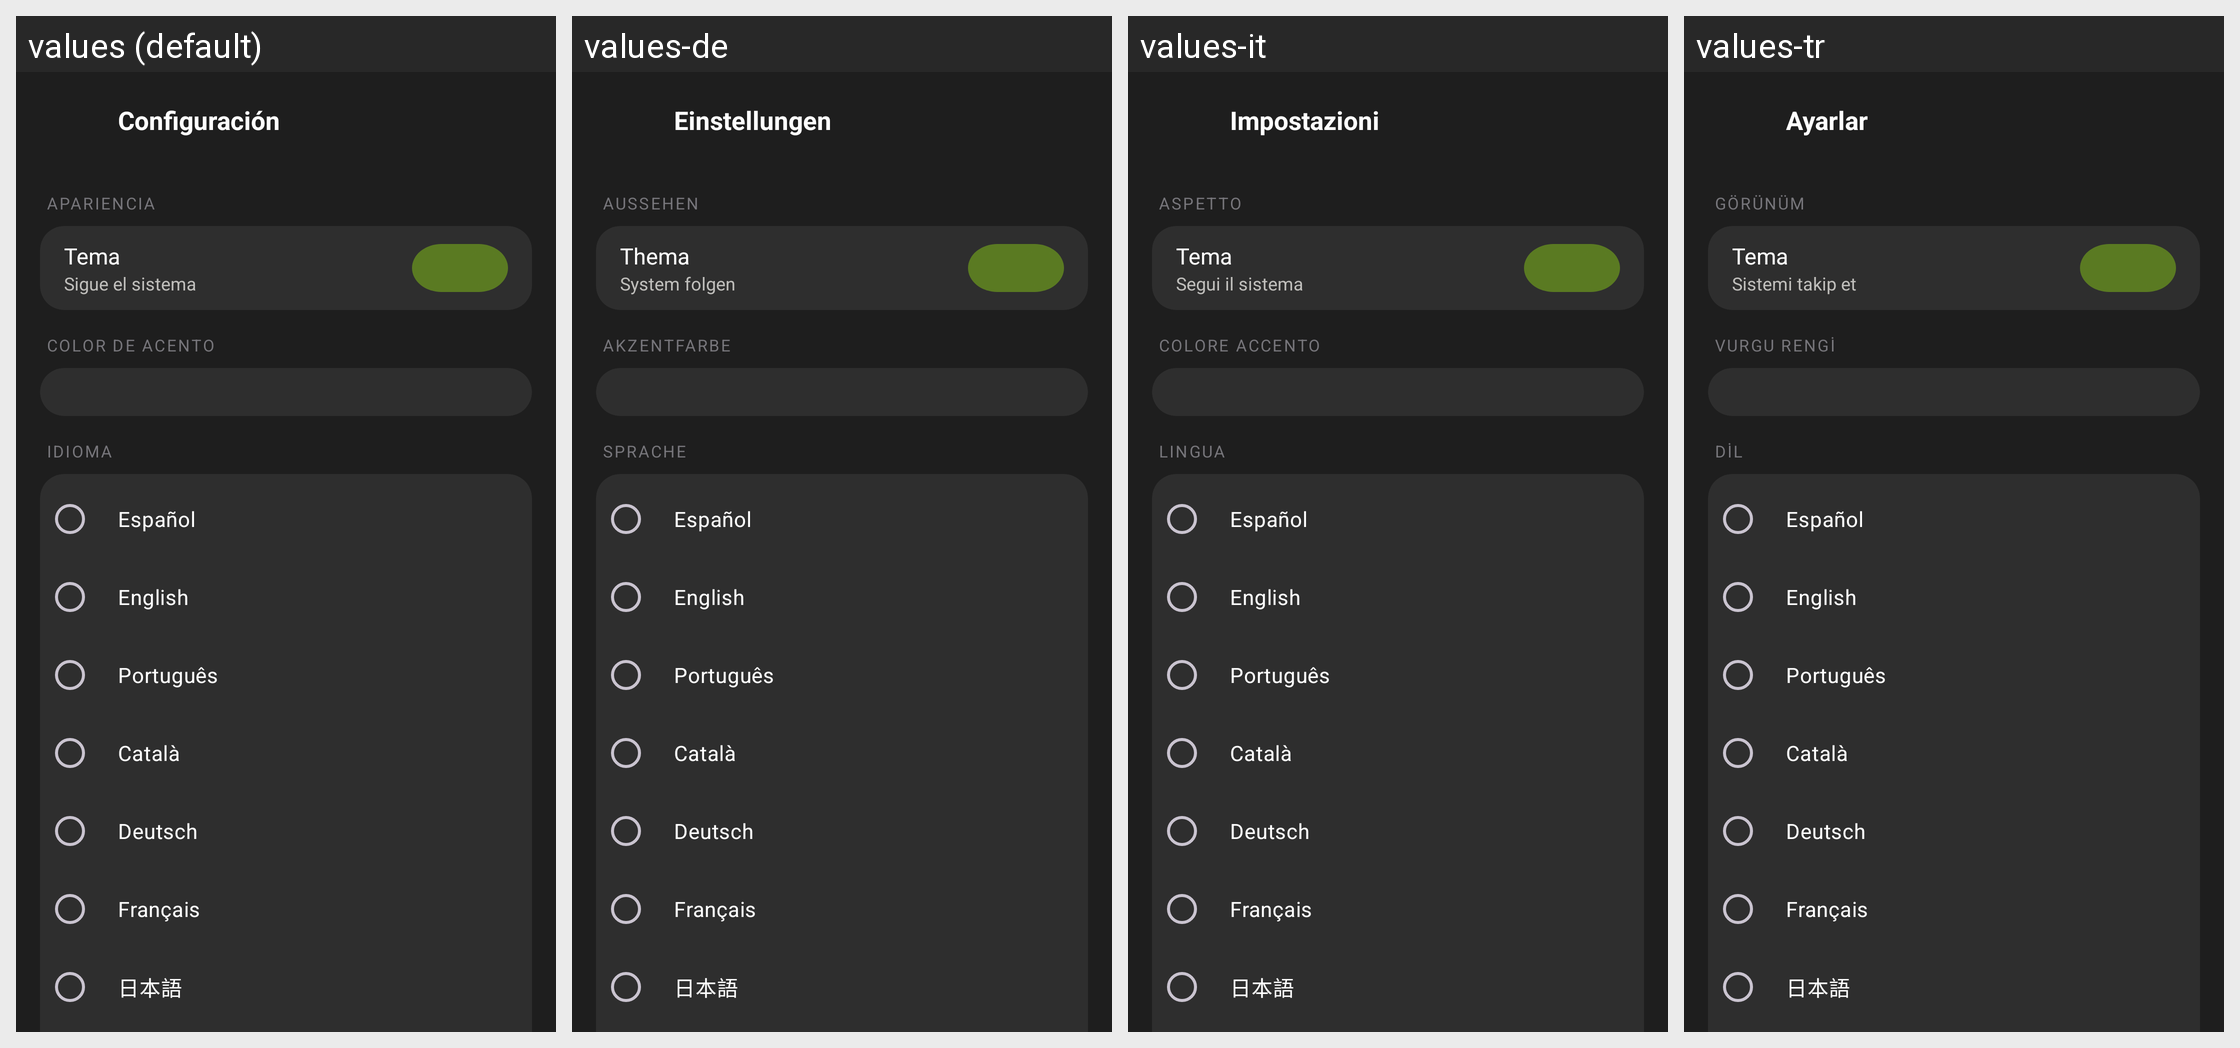

The Android screen above is rendered under several locales of the same app. Produce the string resources it draws, with the default and per-locale values.
Android screen res/layout/fragment_settings.xml rendered under 4 locales, left to right: values (default), values-de, values-it, values-tr. Device: Nexus 5 (rendered at 1080×1920; each locale shown at half size, 540×960, under a caption strip naming it); theme Theme.Yelena.
Other locales in the repository, not shown: values-ca, values-en, values-fr, values-ja, values-ko, values-pt, values-ru.
Strings drawn on this screen, with the default value and each locale's value (text and hints the layout hard-codes, and strings that could not be matched under every locale, appear in the picture but are not listed):

settings_title
  values: Configuración
  values-de: Einstellungen
  values-it: Impostazioni
  values-tr: Ayarlar

appearance_section
  values: APARIENCIA
  values-de: AUSSEHEN
  values-it: ASPETTO
  values-tr: GÖRÜNÜM

theme_label
  values: Tema
  values-de: Thema
  values-it: Tema
  values-tr: Tema

theme_desc
  values: Sigue el sistema
  values-de: System folgen
  values-it: Segui il sistema
  values-tr: Sistemi takip et

accent_color
  values: Color de acento
  values-de: Akzentfarbe
  values-it: Colore accento
  values-tr: Vurgu Rengi

language_section
  values: IDIOMA
  values-de: SPRACHE
  values-it: LINGUA
  values-tr: DİL
